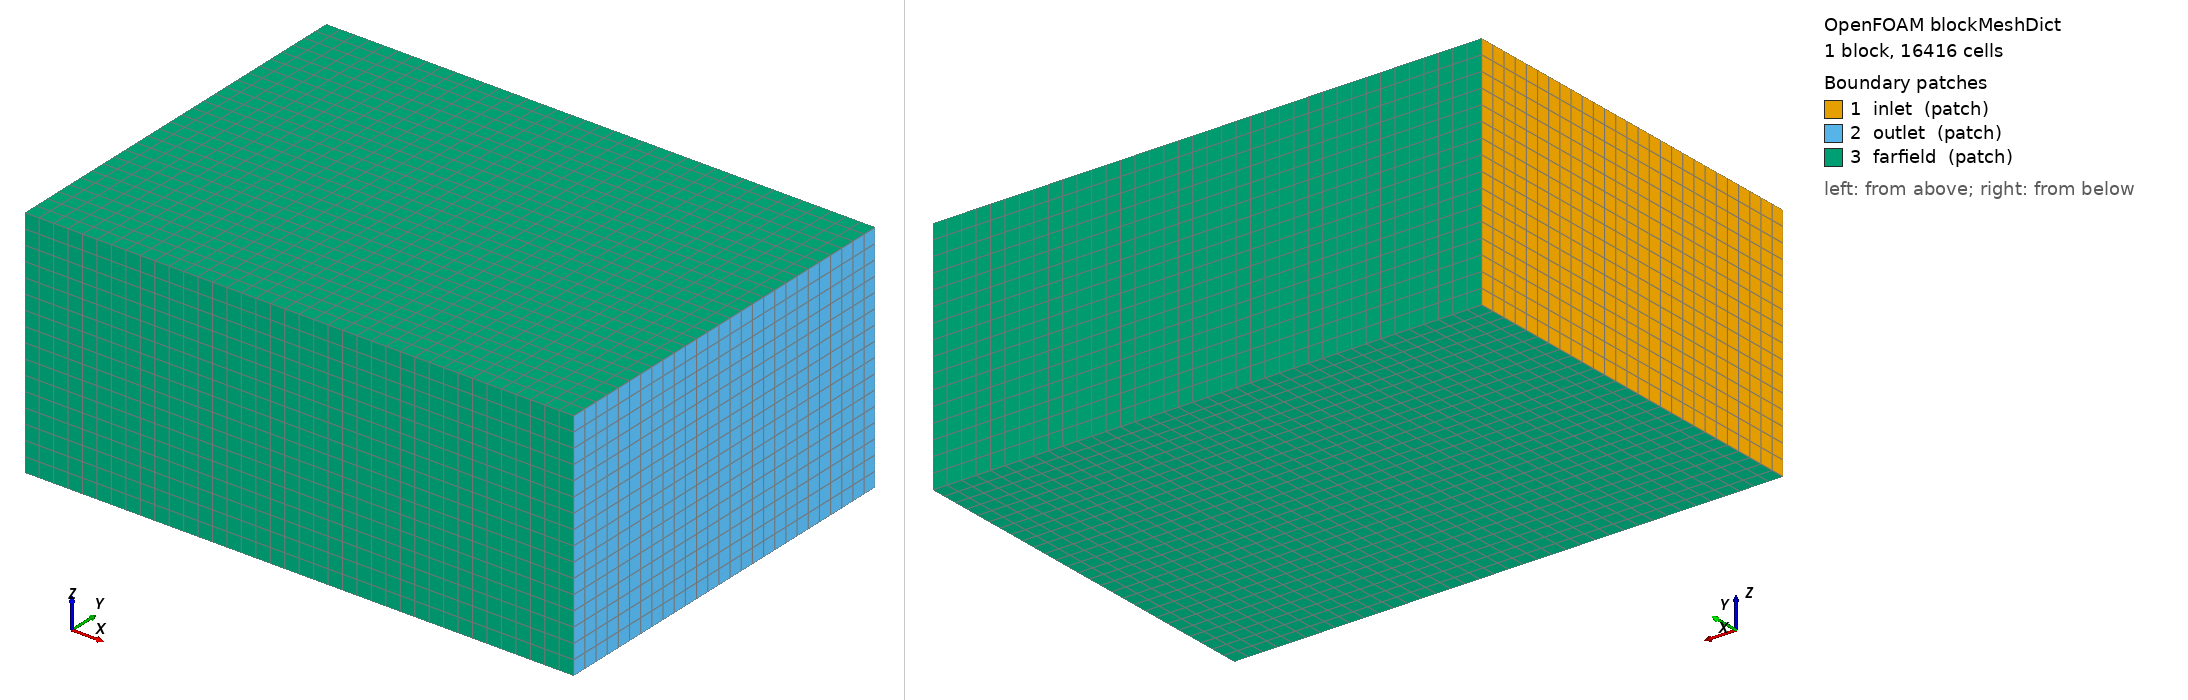

OpenFOAM case: the mesh blockMesh builds from blockMeshDict, 1 block(s), 16416 cells. Boundary patches (legend numbers): 1 inlet (patch), 2 outlet (patch), 3 farfield (patch). Left view from above one corner, right view from below the opposite corner. Boundary conditions: 0 field file(s) under 0/; 0 of 3 drawn patches have an entry in a shipped field file.

=== system/blockMeshDict ===
FoamFile { version 2.0; format ascii; class dictionary; object blockMeshDict; }

convertToMeters 1;
vertices ((-3 -2.625 -2.125) (4 -2.625 -2.125) (4 2.375 -2.125) (-3 2.375 -2.125)
          (-3 -2.625 0.875) (4 -2.625 0.875) (4 2.375 0.875) (-3 2.375 0.875));
blocks (hex (0 1 2 3 4 5 6 7) (38 27 16) simpleGrading (1 1 1));
edges ();
boundary
(
 inlet { type patch; faces ((0 4 7 3)); }
 outlet { type patch; faces ((1 2 6 5)); }
 farfield { type patch; faces ((0 1 5 4) (3 7 6 2) (0 3 2 1) (4 5 6 7)); }
);
mergePatchPairs ();
